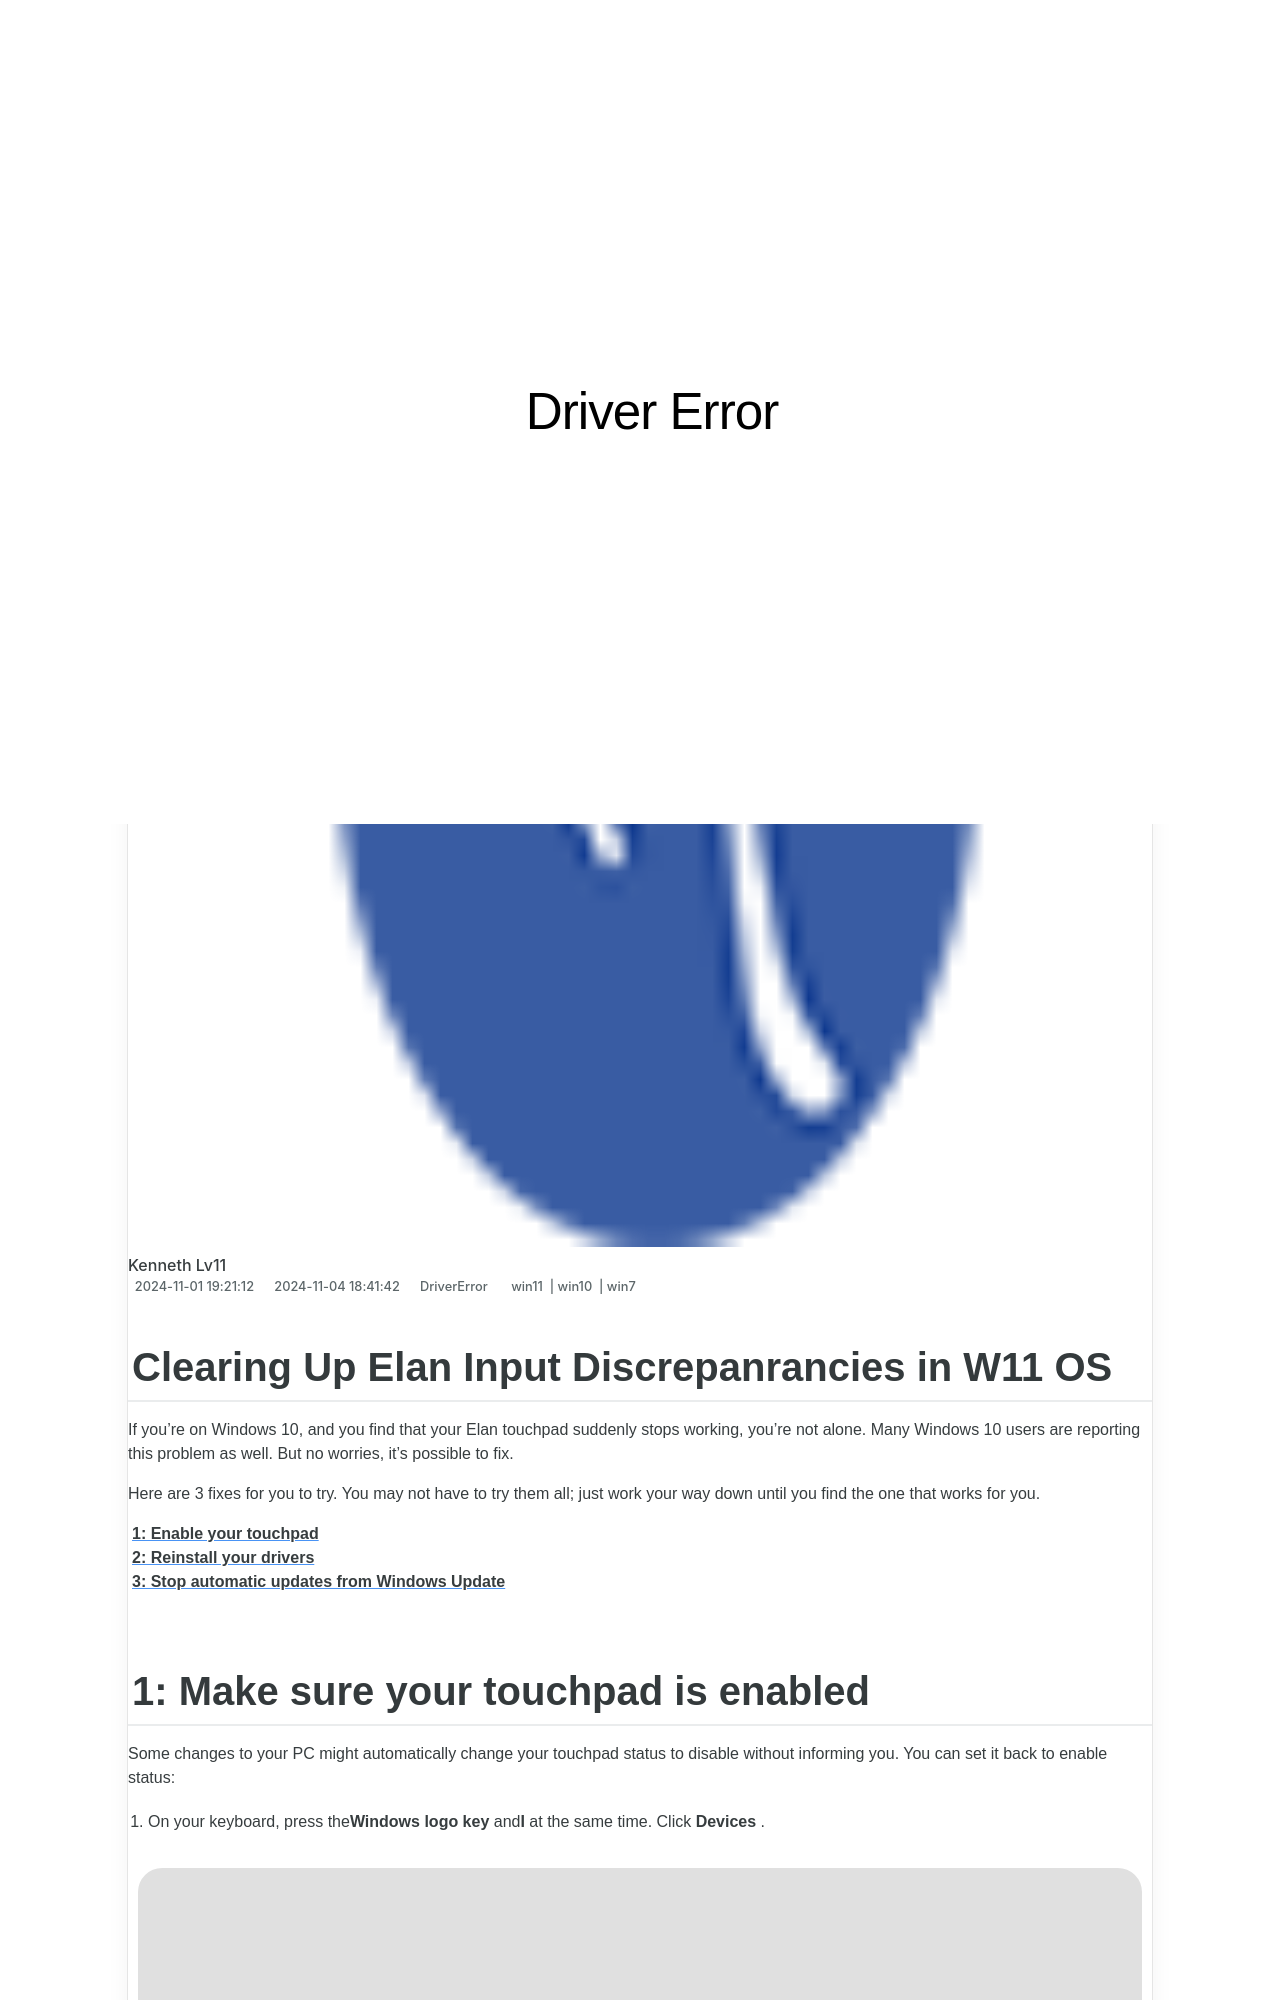

repository: techidaily/site-driver-error · page: clearing-up-elan-input-discrepanrancies-in-w11-os/index.html · generator: jekyll

---
title: Clearing Up Elan Input Discrepanrancies in W11 OS
date: 2024-11-01T19:21:12.814Z
updated: 2024-11-04T18:41:42.274Z
tags:
  - win11
  - win10
  - win7
categories:
  - DriverError
description: This Article Describes Clearing Up Elan Input Discrepanrancies in W11 OS
excerpt: This Article Describes Clearing Up Elan Input Discrepanrancies in W11 OS
thumbnail: https://thmb.techidaily.com/6060180ff020afbbd02ae1895cf9d82d0058a11f9344fe92d8db0b4a31855d9f.JPG
---

## Clearing Up Elan Input Discrepanrancies in W11 OS

 If you’re on Windows 10, and you find that your Elan touchpad suddenly stops working, you’re not alone. Many Windows 10 users are reporting this problem as well. But no worries, it’s possible to fix.

 Here are 3 fixes for you to try. You may not have to try them all; just work your way down until you find the one that works for you.

[**1: Enable your touchpad**](https://review-au.sjv.io/wqnrq3)
[**2: Reinstall your drivers**](https://getlyla.pxf.io/ek9gkg)
[**3: Stop automatic updates from Windows Update**](https://tinyland.pxf.io/org4ra)
